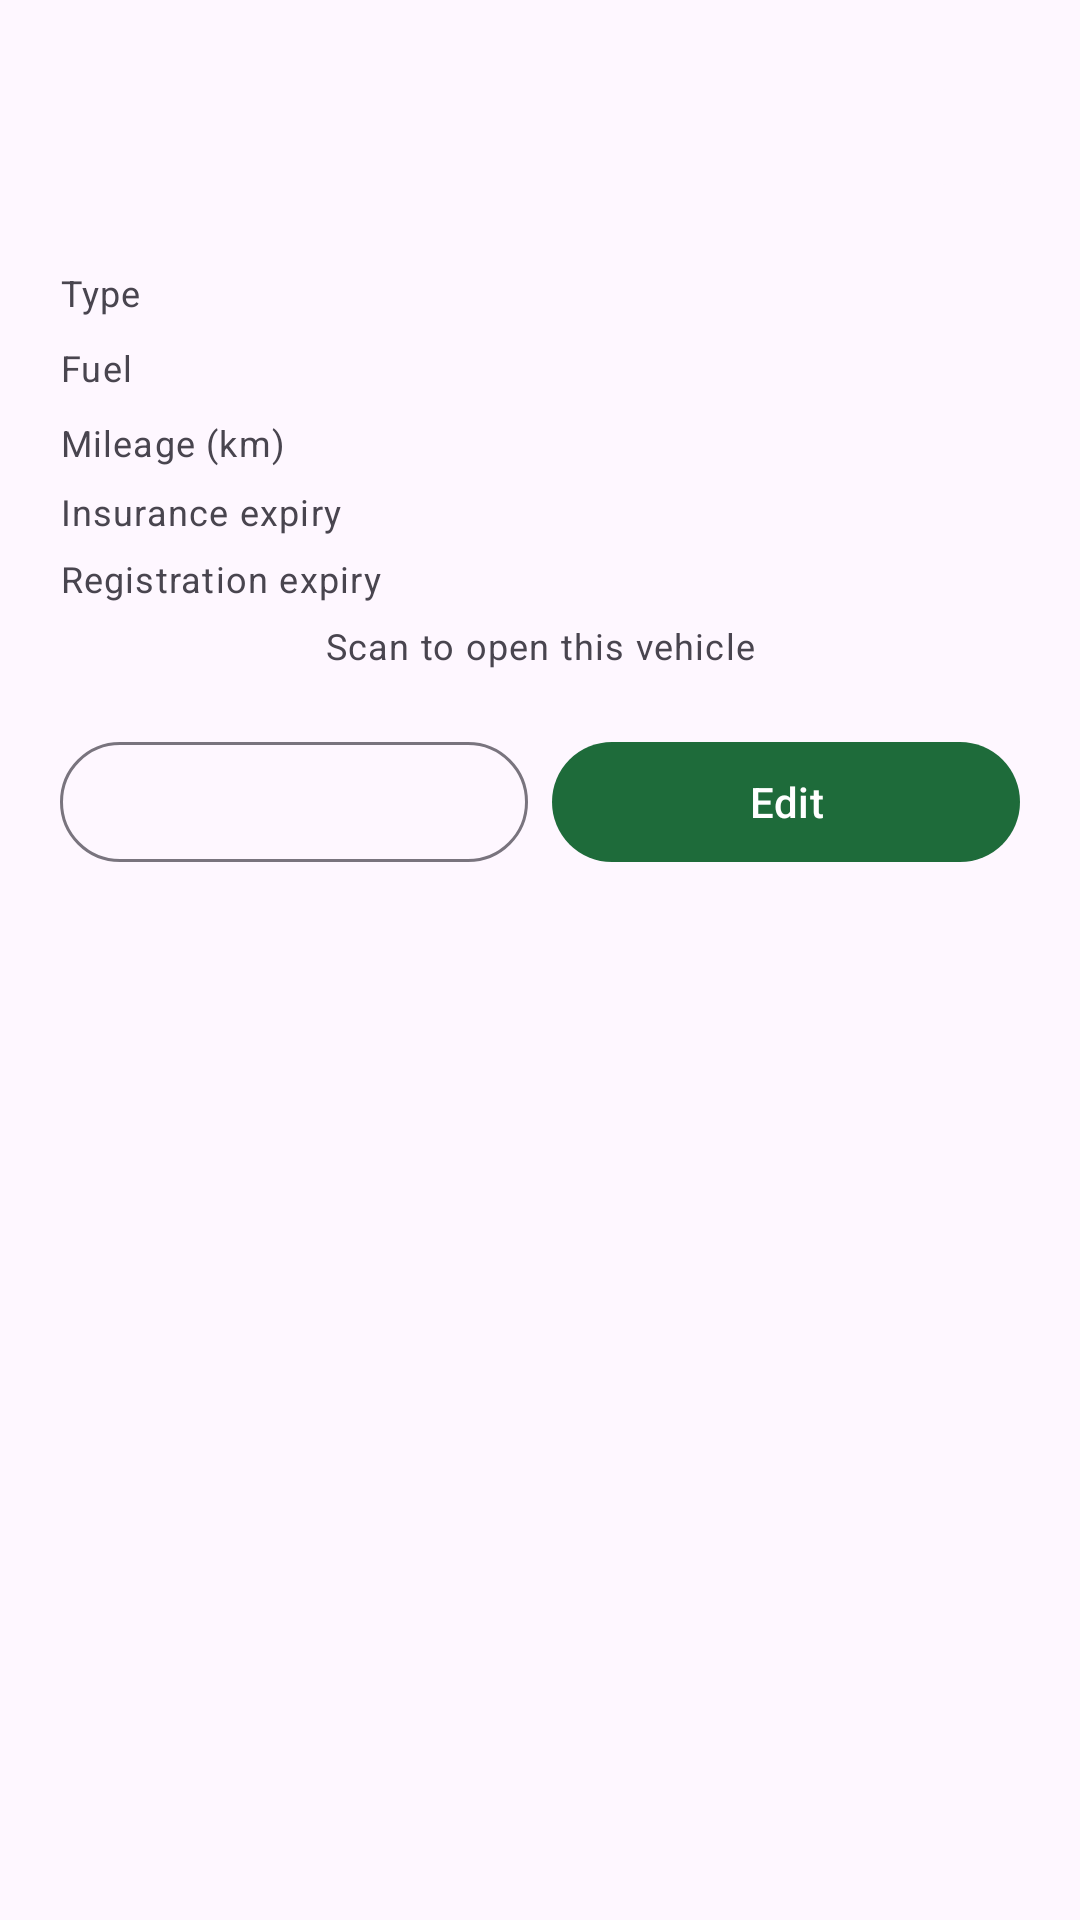

Write the Android layout XML for this screen, with the resource values it uses.
<!-- AndroidManifest.xml: application theme Theme.FleetManagementTask -->
<!-- res/layout/sheet_vehicle_detail.xml -->
<?xml version="1.0" encoding="utf-8"?>
<ScrollView xmlns:android="http://schemas.android.com/apk/res/android"
    xmlns:app="http://schemas.android.com/apk/res-auto"
    xmlns:tools="http://schemas.android.com/tools"
    android:layout_width="match_parent"
    android:layout_height="wrap_content">

    <LinearLayout
        android:layout_width="match_parent"
        android:layout_height="wrap_content"
        android:orientation="vertical"
        android:padding="20dp">

        <LinearLayout
            android:layout_width="match_parent"
            android:layout_height="wrap_content"
            android:gravity="center_vertical"
            android:orientation="horizontal">

            <LinearLayout
                android:layout_width="0dp"
                android:layout_height="wrap_content"
                android:layout_weight="1"
                android:orientation="vertical">

                <TextView
                    android:id="@+id/registrationText"
                    android:layout_width="wrap_content"
                    android:layout_height="wrap_content"
                    android:textAppearance="?attr/textAppearanceHeadlineSmall"
                    tools:text="KA-01-AB-1234" />

                <TextView
                    android:id="@+id/detailsText"
                    android:layout_width="wrap_content"
                    android:layout_height="wrap_content"
                    android:textAppearance="?attr/textAppearanceBodyMedium"
                    tools:text="Tata Ace · 2022" />
            </LinearLayout>

            <com.google.android.material.chip.Chip
                android:id="@+id/statusChip"
                style="@style/Widget.Fleet.Chip.Status"
                android:layout_width="wrap_content"
                android:layout_height="32dp"
                android:clickable="false"
                tools:text="Available" />
        </LinearLayout>

        <LinearLayout
            android:layout_width="match_parent"
            android:layout_height="wrap_content"
            android:layout_marginTop="16dp"
            android:orientation="vertical">

            <TableLayout
                android:layout_width="match_parent"
                android:layout_height="wrap_content"
                android:stretchColumns="1">

                <TableRow>
                    <TextView android:text="@string/vehicle_type" android:textAppearance="?attr/textAppearanceBodySmall" />
                    <TextView android:id="@+id/typeValue" android:textAppearance="?attr/textAppearanceBodyMedium" tools:text="Truck" />
                </TableRow>

                <TableRow android:paddingTop="6dp">
                    <TextView android:text="@string/vehicle_fuel" android:textAppearance="?attr/textAppearanceBodySmall" />
                    <TextView android:id="@+id/fuelValue" android:textAppearance="?attr/textAppearanceBodyMedium" tools:text="Diesel" />
                </TableRow>

                <TableRow android:paddingTop="6dp">
                    <TextView android:text="@string/vehicle_mileage" android:textAppearance="?attr/textAppearanceBodySmall" />
                    <TextView android:id="@+id/mileageValue" android:textAppearance="?attr/textAppearanceBodyMedium" tools:text="48596 km" />
                </TableRow>

                <TableRow android:paddingTop="6dp">
                    <TextView android:text="@string/vehicle_insurance" android:textAppearance="?attr/textAppearanceBodySmall" />
                    <LinearLayout android:orientation="horizontal" android:gravity="center_vertical">
                        <TextView android:id="@+id/insuranceValue" android:textAppearance="?attr/textAppearanceBodyMedium" tools:text="2029-09-05" />
                        <ImageView android:id="@+id/insuranceWarning" android:layout_width="18dp" android:layout_height="18dp"
                            android:layout_marginStart="6dp" android:src="@drawable/ic_warning"
                            android:contentDescription="@string/vehicle_docs_expiring" android:visibility="gone" />
                    </LinearLayout>
                </TableRow>

                <TableRow android:paddingTop="6dp">
                    <TextView android:text="@string/vehicle_registration_expiry" android:textAppearance="?attr/textAppearanceBodySmall" />
                    <LinearLayout android:orientation="horizontal" android:gravity="center_vertical">
                        <TextView android:id="@+id/registrationValue" android:textAppearance="?attr/textAppearanceBodyMedium" tools:text="2030-01-01" />
                        <ImageView android:id="@+id/registrationWarning" android:layout_width="18dp" android:layout_height="18dp"
                            android:layout_marginStart="6dp" android:src="@drawable/ic_warning"
                            android:contentDescription="@string/vehicle_docs_expiring" android:visibility="gone" />
                    </LinearLayout>
                </TableRow>
            </TableLayout>
        </LinearLayout>

        <ImageView
            android:id="@+id/qrImage"
            android:layout_width="160dp"
            android:layout_height="160dp"
            android:layout_gravity="center_horizontal"
            android:layout_marginTop="20dp"
            android:contentDescription="@string/vehicle_qr"
            android:visibility="gone"
            tools:visibility="visible" />

        <TextView
            android:layout_width="match_parent"
            android:layout_height="wrap_content"
            android:layout_marginTop="6dp"
            android:gravity="center"
            android:text="@string/vehicle_qr_hint"
            android:textAppearance="?attr/textAppearanceBodySmall" />

        <LinearLayout
            android:layout_width="match_parent"
            android:layout_height="wrap_content"
            android:layout_marginTop="20dp"
            android:orientation="horizontal">

            <com.google.android.material.button.MaterialButton
                android:id="@+id/toggleActiveButton"
                style="@style/Widget.Material3.Button.OutlinedButton"
                android:layout_width="0dp"
                android:layout_height="wrap_content"
                android:layout_marginEnd="8dp"
                android:layout_weight="1"
                tools:text="Deactivate" />

            <com.google.android.material.button.MaterialButton
                android:id="@+id/editButton"
                android:layout_width="0dp"
                android:layout_height="wrap_content"
                android:layout_weight="1"
                android:text="@string/vehicle_edit" />
        </LinearLayout>
    </LinearLayout>
</ScrollView>
<!-- resources referenced by this layout -->
<resources>
  <!-- drawable ic_warning (drawable) -->
  <vector xmlns:android="http://schemas.android.com/apk/res/android"
      android:width="20dp" android:height="20dp"
      android:viewportWidth="24" android:viewportHeight="24"
      android:tint="@color/warning">
      <path android:fillColor="@android:color/white"
          android:pathData="M1,21h22L12,2 1,21zM13,18h-2v-2h2v2zM13,14h-2v-4h2v4z" />
  </vector>
  <string name="vehicle_docs_expiring">Documents expiring soon</string>
  <string name="vehicle_edit">Edit</string>
  <string name="vehicle_fuel">Fuel</string>
  <string name="vehicle_insurance">Insurance expiry</string>
  <string name="vehicle_mileage">Mileage (km)</string>
  <string name="vehicle_qr">Vehicle QR code</string>
  <string name="vehicle_qr_hint">Scan to open this vehicle</string>
  <string name="vehicle_registration_expiry">Registration expiry</string>
  <string name="vehicle_type">Type</string>
  <style name="Widget.Fleet.Chip.Status" parent="Widget.Material3.Chip.Assist">
          <item name="android:textAppearance">?attr/textAppearanceLabelMedium</item>
          <item name="chipMinHeight">28dp</item>
          <item name="chipStrokeWidth">0dp</item>
          <item name="ensureMinTouchTargetSize">false</item>
          <item name="android:clickable">false</item>
          <item name="android:checkable">false</item>
      </style>
  <style name="Theme.FleetManagementTask" parent="Base.Theme.FleetManagementTask" />
  <color name="warning">#B25C00</color>
  <style name="Base.Theme.FleetManagementTask" parent="Theme.Material3.DayNight.NoActionBar">
          <item name="colorPrimary">@color/brand_40</item>
          <item name="colorOnPrimary">@color/white</item>
          <item name="colorPrimaryContainer">@color/brand_container_light</item>
          <item name="colorOnPrimaryContainer">@color/brand_on_container_light</item>
          <item name="colorSecondary">@color/accent_40</item>
          <item name="android:statusBarColor">?attr/colorSurface</item>
          <item name="materialCardViewStyle">@style/Widget.Fleet.Card</item>
      </style>
  <color name="brand_40">#1E6B3A</color>
  <color name="white">#FFFFFFFF</color>
  <color name="brand_container_light">#B6F2C8</color>
  <color name="brand_on_container_light">#00210D</color>
  <color name="accent_40">#3E5F8A</color>
  <style name="Widget.Fleet.Card" parent="Widget.Material3.CardView.Filled">
          <item name="cardCornerRadius">18dp</item>
          <item name="cardElevation">0dp</item>
          <item name="cardBackgroundColor">?attr/colorSurfaceContainerLow</item>
      </style>
</resources>
